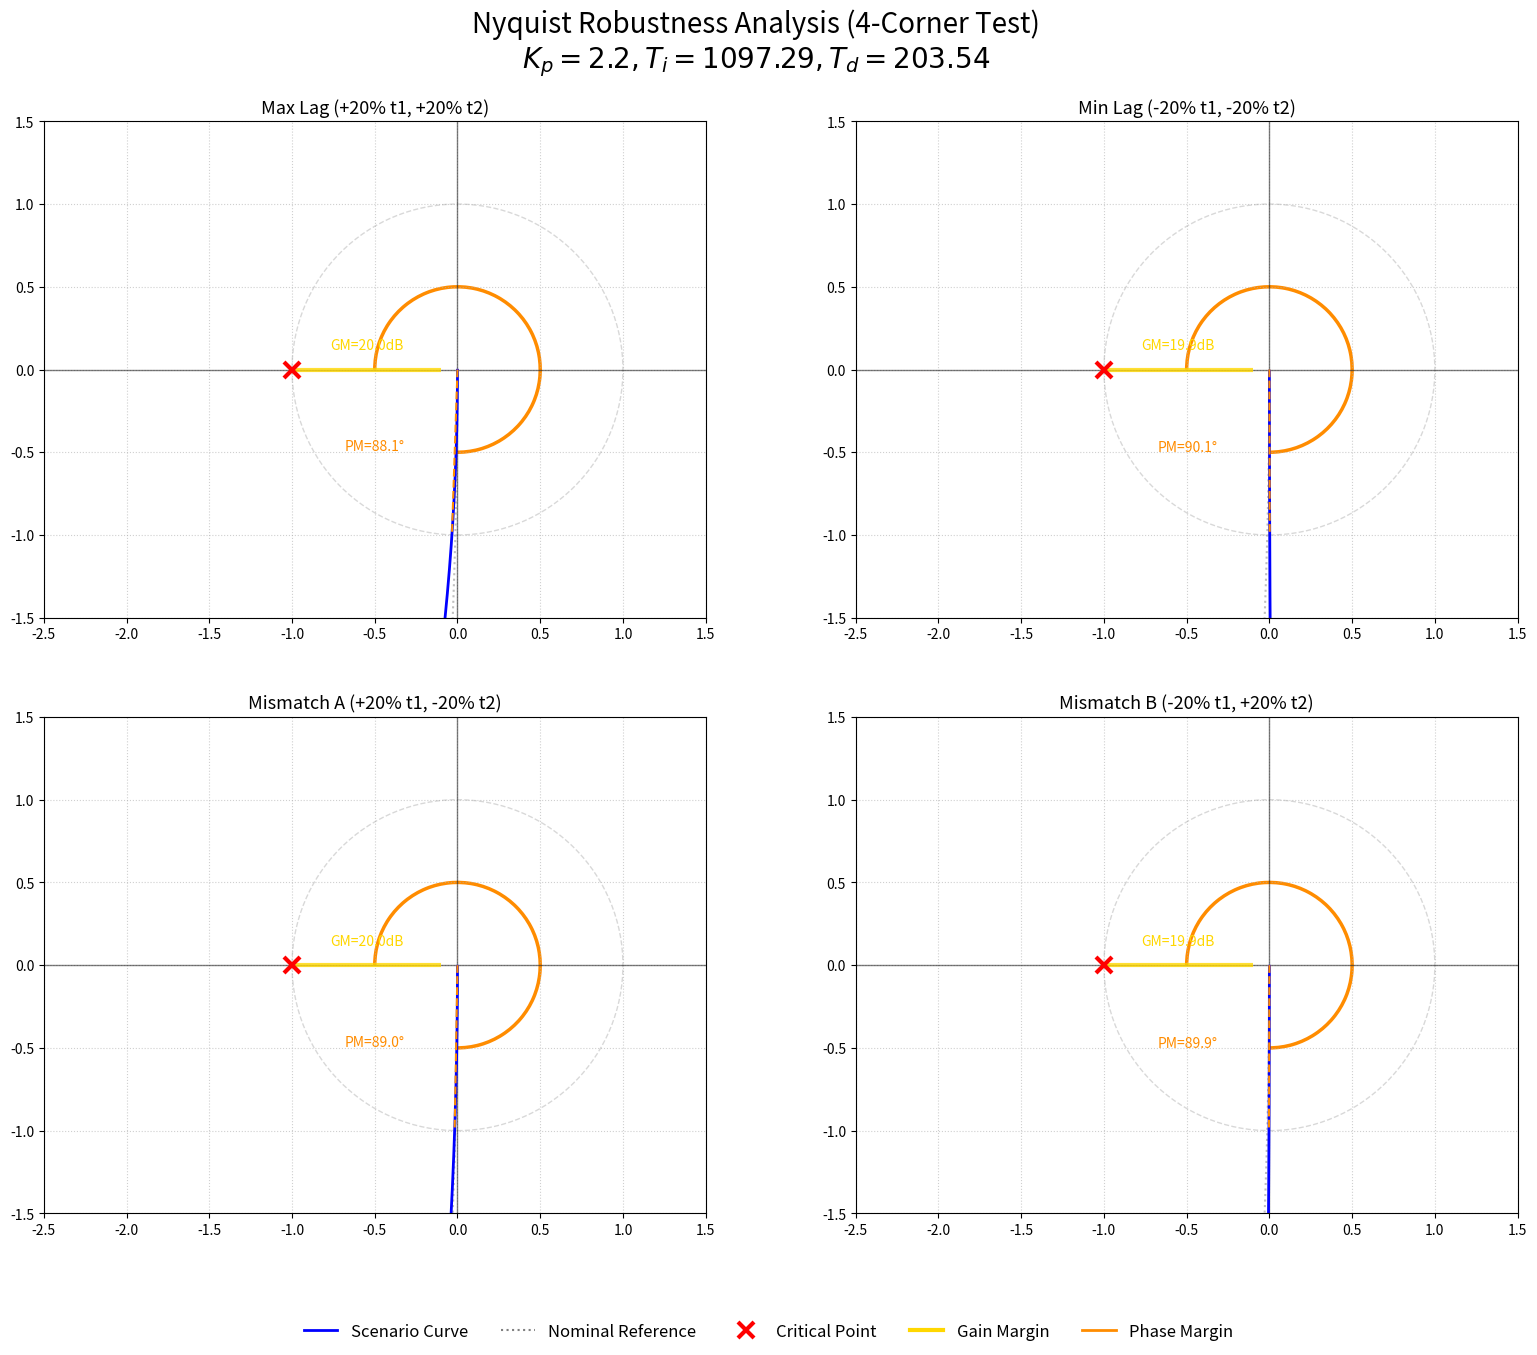

This chart was generated by the following Python code:
import numpy as np
import matplotlib.pyplot as plt
from matplotlib.lines import Line2D
from matplotlib.patches import Arc

# ==========================================================
# --- USER EDITABLE VARIABLES ---
# ==========================================================
# Nominal Plant Parameters
TAU_1_NOM = 309.2       
TAU_2_NOM = 1168.8      
K_PROC = 51.88      

# Controller Parameters (PID)
KP_CONTROLLER = 2.2  
TI_INTEGRAL = 1097.29 
TD_DERIVATIVE = 203.54 

# Robustness Tolerance
TOL = 0.20 
# ==========================================================

def get_nyquist_data(tau1, tau2, Kp, Ti, Td, K_p, omega):
    s = 1j * omega
    Gp = K_p / ((tau1 * s + 1) * (tau2 * s + 1))
    Gc = Kp * (1 + (1 / (Ti * s)) + (Td * s))
    L = Gc * Gp
    return L

def calculate_margins(L):
    mag_L = np.abs(L)
    real_L = np.real(L)
    imag_L = np.imag(L)
    
    idx_gc = np.argmin(np.abs(mag_L - 1.0))
    pm_loc = L[idx_gc]
    phase_at_gc = np.angle(pm_loc, deg=True)
    pm = 180 + phase_at_gc
    
    neg_real_idx = np.where((real_L < -0.1) & (real_L > -5.0))[0]
    if len(neg_real_idx) > 0:
        idx_pc_subset = np.argmin(np.abs(imag_L[neg_real_idx]))
        idx_pc = neg_real_idx[idx_pc_subset]
        gm_loc = np.real(L[idx_pc])
        gm_db = 20 * np.log10(1.0 / np.abs(gm_loc))
    else:
        gm_loc = None
        gm_db = float('inf')
        
    return pm, pm_loc, phase_at_gc, gm_db, gm_loc

def plot_nyquist_subplot(ax, title, L_var, L_nom, pm_data):
    pm, pm_loc, phase_at_gc, gm_db, gm_loc = pm_data
    
    # Square aspect ratio for the data area
    ax.set_aspect('equal', adjustable='box')
    ax.set_xlim(-2.5, 1.5)
    ax.set_ylim(-1.5, 1.5)
    
    ax.axhline(0, color='black', linewidth=1, alpha=0.5)
    ax.axvline(0, color='black', linewidth=1, alpha=0.5)
    ax.grid(True, which='both', linestyle=':', alpha=0.6)
    
    ax.plot(-1, 0, 'rx', markersize=12, markeredgewidth=3, zorder=5)
    
    unit_circle = plt.Circle((0, 0), 1, color='gray', fill=False, linestyle='--', alpha=0.3)
    ax.add_artist(unit_circle)

    ax.plot(np.real(L_nom), np.imag(L_nom), color='gray', linestyle=':', linewidth=1.5, alpha=0.5)
    ax.plot(np.real(L_var), np.imag(L_var), color='b', linewidth=2)
    
    if gm_loc is not None and -3.0 < gm_loc < 0:
        ax.plot([gm_loc, -1], [0, 0], color='gold', linewidth=3, solid_capstyle='butt', alpha=0.8)
        ax.text((gm_loc - 1)/2, 0.12, f'GM={gm_db:.1f}dB', color='gold', ha='center', fontsize=10)

    if pm > 0:
        ax.plot([0, np.real(pm_loc)], [0, np.imag(pm_loc)], color='darkorange', linestyle='--', linewidth=1.5)
        arc = Arc((0, 0), 1.0, 1.0, angle=0, theta1=phase_at_gc, theta2=-180, color='darkorange', linewidth=2.5)
        ax.add_patch(arc)
        
        mid_angle = np.deg2rad((phase_at_gc + -180) / 2)
        ax.text(0.7 * np.cos(mid_angle), 0.7 * np.sin(mid_angle), f'PM={pm:.1f}°', color='darkorange', ha='center', fontsize=10)

    ax.set_title(title, fontsize=13)

def generate_four_panel_nyquist():
    omega = np.logspace(-4, 1, 2000)
    L_nom = get_nyquist_data(TAU_1_NOM, TAU_2_NOM, KP_CONTROLLER, TI_INTEGRAL, TD_DERIVATIVE, K_PROC, omega)

    scenarios = [
        (f"Max Lag (+{TOL*100:.0f}% t1, +{TOL*100:.0f}% t2)", 1.0+TOL, 1.0+TOL),
        (f"Min Lag (-{TOL*100:.0f}% t1, -{TOL*100:.0f}% t2)", 1.0-TOL, 1.0-TOL),
        (f"Mismatch A (+{TOL*100:.0f}% t1, -{TOL*100:.0f}% t2)", 1.0+TOL, 1.0-TOL),
        (f"Mismatch B (-{TOL*100:.0f}% t1, +{TOL*100:.0f}% t2)", 1.0-TOL, 1.0+TOL)
    ]

    # Adjusted to 20x14 for a sleek landscape orientation
    fig, axes = plt.subplots(2, 2, figsize=(20, 14))
    axes = axes.flatten()

    for i, (title, m1, m2) in enumerate(scenarios):
        t1_var, t2_var = TAU_1_NOM * m1, TAU_2_NOM * m2
        L_var = get_nyquist_data(t1_var, t2_var, KP_CONTROLLER, TI_INTEGRAL, TD_DERIVATIVE, K_PROC, omega)
        pm_data = calculate_margins(L_var)
        plot_nyquist_subplot(axes[i], title, L_var, L_nom, pm_data)

    fig.suptitle(f"Nyquist Robustness Analysis (4-Corner Test)\n$K_p={KP_CONTROLLER}, T_i={TI_INTEGRAL}, T_d={TD_DERIVATIVE}$", 
                 fontsize=20, y=0.96) # Positioned specifically to hug the top

    custom_legend = [
        Line2D([0], [0], color='b', lw=2, label='Scenario Curve'),
        Line2D([0], [0], color='gray', lw=1.5, ls=':', label='Nominal Reference'),
        Line2D([0], [0], color='r', marker='x', lw=0, ms=12, markeredgewidth=3, label='Critical Point'),
        Line2D([0], [0], color='gold', lw=3, label='Gain Margin'),
        Line2D([0], [0], color='darkorange', lw=2, label='Phase Margin')
    ]
    
    fig.legend(handles=custom_legend, loc='lower center', ncol=5, fontsize=12, frameon=False)
    
    # top=0.88 reduces the gap between suptitle and the first row of axes
    plt.subplots_adjust(top=0.88, bottom=0.10, hspace=0.2, wspace=0.1)
    plt.show()

generate_four_panel_nyquist()
